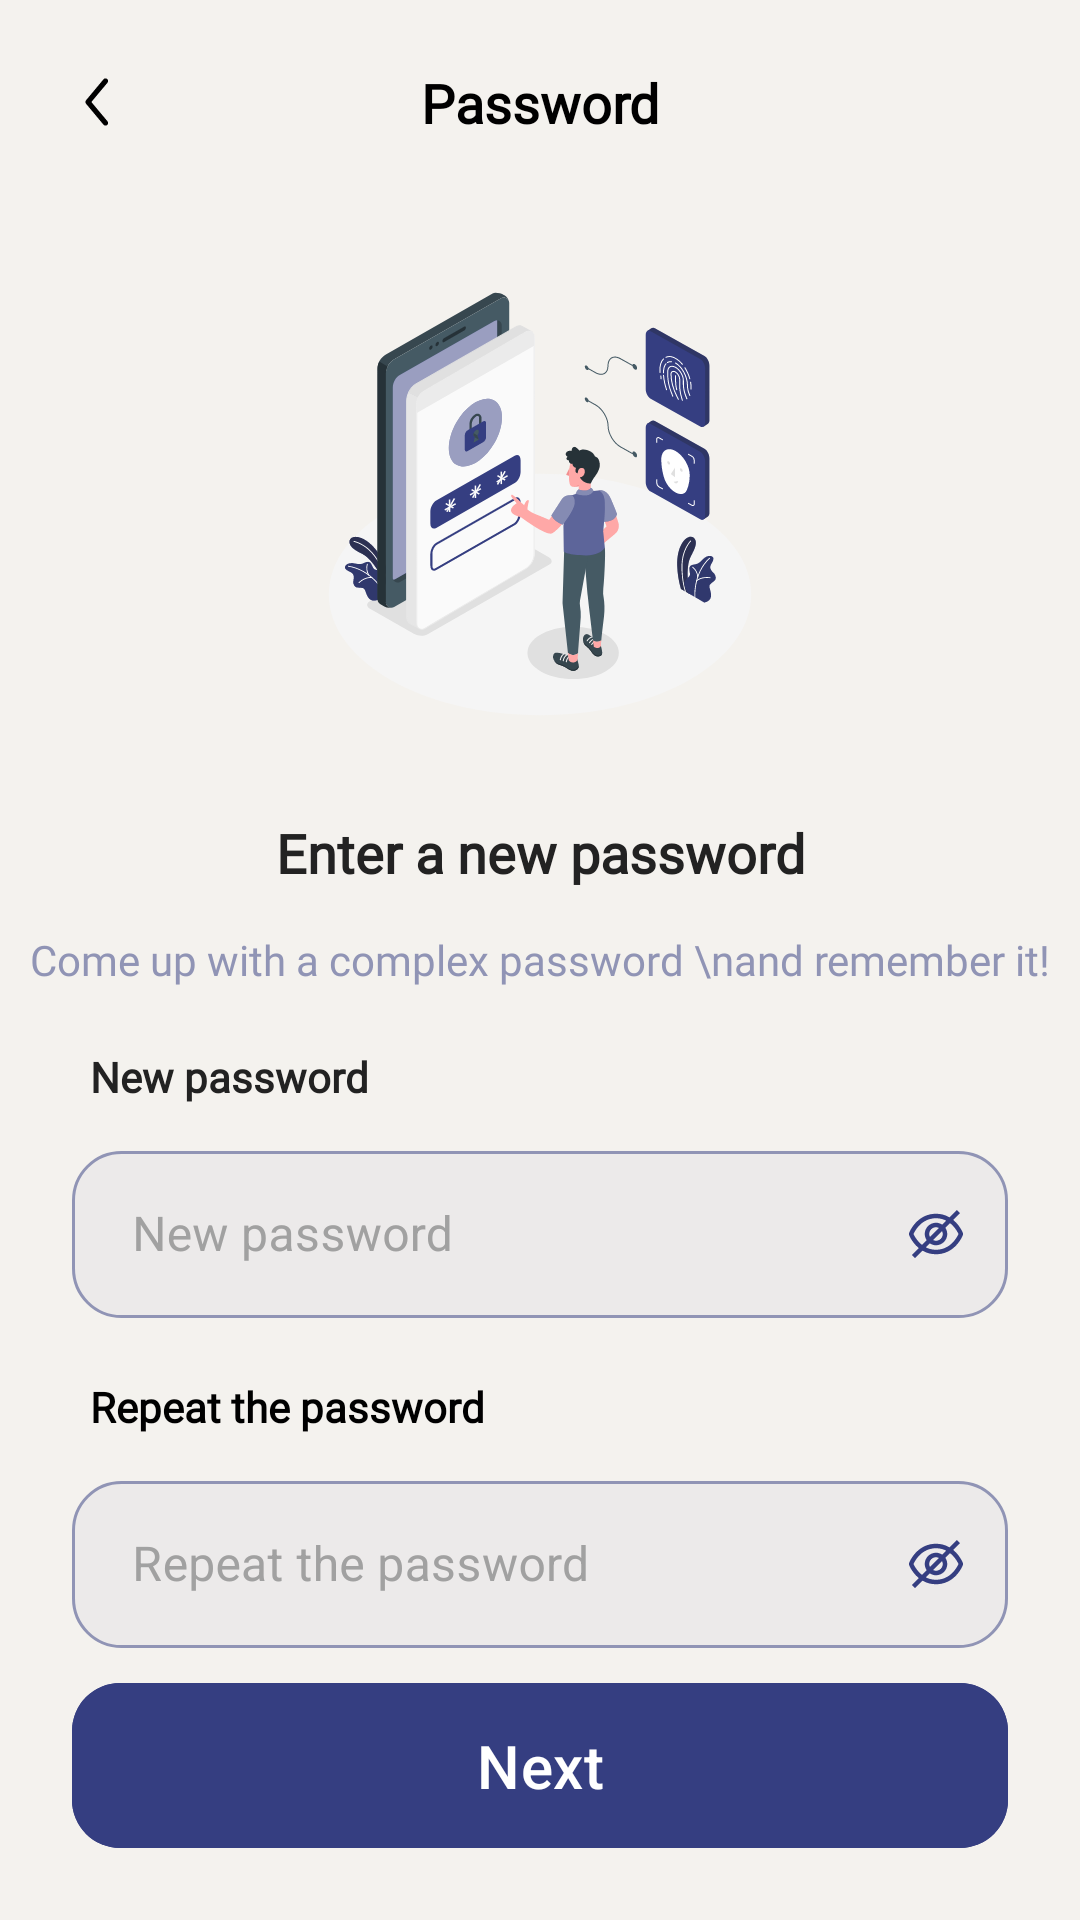

Write the Android layout XML for this screen, with the resource values it uses.
<!-- AndroidManifest.xml: application theme Theme.CEFR -->
<!-- res/layout/fragment_forgot_password.xml -->
<?xml version="1.0" encoding="utf-8"?>
<androidx.constraintlayout.widget.ConstraintLayout xmlns:android="http://schemas.android.com/apk/res/android"
    xmlns:app="http://schemas.android.com/apk/res-auto"
    android:layout_width="match_parent"
    android:layout_height="match_parent"
    android:background="@color/brand_color_first">

    <androidx.constraintlayout.widget.ConstraintLayout
        android:id="@+id/forgot_password_tablayout"
        android:layout_width="match_parent"
        android:layout_height="wrap_content"
        android:background="@color/brand_color_first"
        android:orientation="horizontal"
        android:padding="12dp"
        app:layout_constraintTop_toTopOf="parent">

        <androidx.appcompat.widget.AppCompatImageView
            android:id="@+id/ic_back"
            android:layout_width="44dp"
            android:layout_height="44dp"
            android:layout_marginEnd="12dp"
            android:background="@drawable/ripple_effect_icon"
            android:padding="8dp"
            android:src="@drawable/ic_back"
            app:layout_constraintBottom_toBottomOf="parent"
            app:layout_constraintStart_toStartOf="parent"
            app:layout_constraintTop_toTopOf="parent"
            app:tint="@color/black" />

        <TextView
            android:id="@+id/tv_title"
            android:layout_width="wrap_content"
            android:layout_height="wrap_content"
            android:layout_gravity="center"
            android:fontFamily="@font/noto_serif"
            android:gravity="center"
            android:text="@string/text_password"
            android:textColor="@color/black"
            android:textSize="18sp"
            android:textStyle="bold"
            app:layout_constraintBottom_toBottomOf="parent"
            app:layout_constraintEnd_toEndOf="parent"
            app:layout_constraintStart_toStartOf="parent"
            app:layout_constraintTop_toTopOf="parent" />

    </androidx.constraintlayout.widget.ConstraintLayout>


    <ImageView
        android:id="@+id/iv_add"
        android:layout_width="160dp"
        android:layout_height="160dp"
        android:layout_marginTop="20dp"
        android:src="@drawable/ic_password"
        app:layout_constraintEnd_toEndOf="parent"
        app:layout_constraintStart_toStartOf="parent"
        app:layout_constraintTop_toBottomOf="@id/forgot_password_tablayout" />

    <TextView
        android:id="@+id/streamTheme"
        android:layout_width="wrap_content"
        android:layout_height="wrap_content"
        android:layout_marginTop="24dp"
        android:fontFamily="@font/noto_serif"
        android:text="Enter a new password"
        android:textColor="#222222"
        android:textSize="18sp"
        android:textStyle="bold"
        app:layout_constraintEnd_toEndOf="parent"
        app:layout_constraintStart_toStartOf="parent"
        app:layout_constraintTop_toBottomOf="@id/iv_add" />


    <TextView
        android:id="@+id/tv_add_two"
        android:layout_width="wrap_content"
        android:layout_height="wrap_content"
        android:layout_margin="14dp"
        android:fontFamily="@font/noto_serif"
        android:text="Come up with a complex password \nand remember it!"
        android:textAlignment="center"
        android:textColor="#9094B5"
        android:textSize="14sp"
        app:layout_constraintEnd_toEndOf="parent"
        app:layout_constraintStart_toStartOf="parent"
        app:layout_constraintTop_toBottomOf="@id/streamTheme" />

    <TextView
        android:id="@+id/streamDate"
        android:layout_width="wrap_content"
        android:layout_height="wrap_content"
        android:layout_marginHorizontal="30dp"
        android:layout_marginVertical="20dp"
        android:fontFamily="@font/noto_serif"
        android:text="New password"
        android:textColor="#222222"
        android:textSize="14sp"
        android:textStyle="bold"
        app:layout_constraintStart_toStartOf="parent"
        app:layout_constraintTop_toBottomOf="@id/tv_add_two" />

    <com.google.android.material.textfield.TextInputLayout
        android:id="@+id/til_new_password"
        style="@style/Widget.MaterialComponents.TextInputLayout.OutlinedBox"
        android:layout_width="match_parent"
        android:layout_height="wrap_content"
        android:layout_marginHorizontal="24dp"
        android:layout_marginTop="10dp"
        android:hint="New password"
        android:textColorHint="@color/typography_secondary"
        android:theme="@style/ThemeOverlay.AppTheme.TextInputEditText.Outlined"
        app:boxCornerRadiusBottomEnd="16dp"
        app:boxCornerRadiusBottomStart="16dp"
        app:boxCornerRadiusTopEnd="16dp"
        app:boxCornerRadiusTopStart="16dp"
        app:hintTextColor="#707B81"
        app:layout_constraintTop_toBottomOf="@id/streamDate"
        app:passwordToggleDrawable="@drawable/selector_password_visible"
        app:passwordToggleEnabled="true"
        app:passwordToggleTint="#353E81">

        <com.google.android.material.textfield.TextInputEditText
            android:id="@+id/et_new_password"
            android:layout_width="match_parent"
            android:layout_height="wrap_content"
            android:background="@drawable/bg_login"
            android:inputType="textPassword"
            android:paddingStart="20dp"
            android:singleLine="true"
            android:textColor="@color/black"
            android:textSize="16sp" />

    </com.google.android.material.textfield.TextInputLayout>

    <TextView
        android:id="@+id/tv_password"
        android:layout_width="wrap_content"
        android:layout_height="wrap_content"
        android:layout_gravity="center"
        android:layout_marginHorizontal="30dp"
        android:layout_marginVertical="20dp"
        android:fontFamily="@font/noto_serif"
        android:gravity="center"
        android:text="Repeat the password"
        android:textColor="@color/black"
        android:textSize="14sp"
        android:textStyle="bold"
        app:layout_constraintStart_toStartOf="parent"
        app:layout_constraintTop_toBottomOf="@id/til_new_password" />


    <com.google.android.material.textfield.TextInputLayout
        android:id="@+id/til_repeat_password"
        style="@style/Widget.MaterialComponents.TextInputLayout.OutlinedBox"
        android:layout_width="match_parent"
        android:layout_height="wrap_content"
        android:layout_marginHorizontal="24dp"
        android:layout_marginTop="10dp"
        android:hint="Repeat the password"
        android:textColorHint="@color/typography_secondary"
        android:theme="@style/ThemeOverlay.AppTheme.TextInputEditText.Outlined"
        app:boxCornerRadiusBottomEnd="16dp"
        app:boxCornerRadiusBottomStart="16dp"
        app:boxCornerRadiusTopEnd="16dp"
        app:boxCornerRadiusTopStart="16dp"
        app:hintTextColor="#707B81"
        app:layout_constraintTop_toBottomOf="@id/tv_password"
        app:passwordToggleDrawable="@drawable/selector_password_visible"
        app:passwordToggleEnabled="true"
        app:passwordToggleTint="#353E81">

        <com.google.android.material.textfield.TextInputEditText
            android:id="@+id/et_repeat_password"
            android:layout_width="match_parent"
            android:layout_height="wrap_content"
            android:background="@drawable/bg_login"
            android:inputType="textPassword"
            android:paddingStart="20dp"
            android:singleLine="true"
            android:textColor="@color/black"
            android:textSize="16sp" />

    </com.google.android.material.textfield.TextInputLayout>

    <com.google.android.material.button.MaterialButton
        android:id="@+id/btn_sign_in"
        android:layout_width="match_parent"
        android:layout_height="wrap_content"
        android:layout_marginHorizontal="24dp"
        android:layout_marginTop="30dp"
        android:layout_marginBottom="20dp"
        android:backgroundTint="@color/brand_color_second"
        android:padding="14dp"
        android:text="@string/text_next"
        android:textAllCaps="false"
        android:textColor="@color/white"
        android:textSize="20dp"
        app:cornerRadius="16dp"
        app:layout_constraintBottom_toBottomOf="parent" />
</androidx.constraintlayout.widget.ConstraintLayout>
<!-- resources referenced by this layout -->
<resources>
  <color name="black">#FF000000</color>
  <color name="brand_color_first">#F4F2EE</color>
  <color name="brand_color_second">#353E81</color>
  <color name="typography_secondary">#A1A1A1</color>
  <color name="white">#FFFFFFFF</color>
  <!-- drawable bg_login (drawable) -->
  <?xml version="1.0" encoding="utf-8"?>
  <shape xmlns:android="http://schemas.android.com/apk/res/android">
  
      <corners android:radius="16dp" />
      <stroke android:width="1dp" android:color="#9094B5" />
      <solid android:color="@color/login_back_color" />
  </shape>
  <!-- drawable ic_back (drawable) -->
  <vector xmlns:android="http://schemas.android.com/apk/res/android"
      android:width="24dp"
      android:height="24dp"
      android:viewportWidth="24"
      android:viewportHeight="24">
    <path
        android:pathData="M13.468,5.414C13.792,5.673 13.844,6.145 13.585,6.468L8.96,12L13.585,17.531C13.844,17.855 13.792,18.327 13.468,18.586C13.145,18.844 12.673,18.792 12.414,18.469L7.414,12.469C7.195,12.195 7.195,11.805 7.414,11.531L12.414,5.531C12.673,5.208 13.145,5.156 13.468,5.414Z"
        android:fillColor="#1A2530"
        android:fillType="evenOdd"/>
  </vector>
  <!-- drawable ripple_effect_icon (drawable) -->
  <?xml version="1.0" encoding="utf-8"?>
  <ripple xmlns:android="http://schemas.android.com/apk/res/android"
      android:color="@color/ripple_effect_color" android:radius="26dp">
  
  </ripple>
  <!-- drawable selector_password_visible (drawable) -->
  <?xml version="1.0" encoding="utf-8"?>
  <selector xmlns:android="http://schemas.android.com/apk/res/android">
      <item android:state_checked="true" android:drawable="@drawable/password_show_ic"/>
      <item android:state_checked="false" android:drawable="@drawable/password_hide_ic"/>
  </selector>
  <string name="text_next">Next</string>
  <string name="text_password">Password</string>
  <style name="ThemeOverlay.AppTheme.TextInputEditText.Outlined" parent="">
          <item name="colorPrimary">@color/brand_color_first</item>
      </style>
  <style name="Theme.CEFR" parent="Base.Theme.CEFR" />
  <color name="login_back_color">#ECEAEA</color>
  <color name="ripple_effect_color">#E0E0E0</color>
  <!-- drawable password_show_ic (drawable) -->
  <vector xmlns:android="http://schemas.android.com/apk/res/android"
      android:width="18dp"
      android:height="18dp"
      android:viewportWidth="18"
      android:viewportHeight="18">
    <path
        android:pathData="M17.866,8.386C17.207,6.946 14.625,2.25 9,2.25C3.375,2.25 0.793,6.946 0.134,8.386C0.046,8.579 0,8.788 0,9.001C0,9.213 0.046,9.423 0.134,9.616C0.793,11.054 3.375,15.75 9,15.75C14.625,15.75 17.207,11.054 17.866,9.614C17.954,9.421 18,9.212 18,9C18,8.788 17.954,8.579 17.866,8.386ZM9,14.25C4.27,14.25 2.062,10.226 1.5,9.008C2.062,7.774 4.27,3.75 9,3.75C13.719,3.75 15.927,7.757 16.5,9C15.927,10.243 13.719,14.25 9,14.25Z"
        android:fillColor="#353E81"/>
    <path
        android:pathData="M9,5.25C8.258,5.25 7.533,5.47 6.917,5.882C6.3,6.294 5.819,6.88 5.535,7.565C5.252,8.25 5.177,9.004 5.322,9.732C5.467,10.459 5.824,11.127 6.348,11.652C6.873,12.176 7.541,12.533 8.268,12.678C8.996,12.823 9.75,12.748 10.435,12.465C11.12,12.181 11.706,11.7 12.118,11.083C12.53,10.467 12.75,9.742 12.75,9C12.749,8.006 12.353,7.053 11.65,6.35C10.947,5.647 9.994,5.251 9,5.25ZM9,11.25C8.555,11.25 8.12,11.118 7.75,10.871C7.38,10.624 7.091,10.272 6.921,9.861C6.751,9.45 6.706,8.998 6.793,8.561C6.88,8.125 7.094,7.724 7.409,7.409C7.724,7.094 8.124,6.88 8.561,6.793C8.997,6.706 9.45,6.751 9.861,6.921C10.272,7.092 10.623,7.38 10.871,7.75C11.118,8.12 11.25,8.555 11.25,9C11.25,9.597 11.013,10.169 10.591,10.591C10.169,11.013 9.597,11.25 9,11.25Z"
        android:fillColor="#353E81"/>
  </vector>
  <style name="Base.Theme.CEFR" parent="Theme.Material3.Light.NoActionBar">
          
      </style>
</resources>
